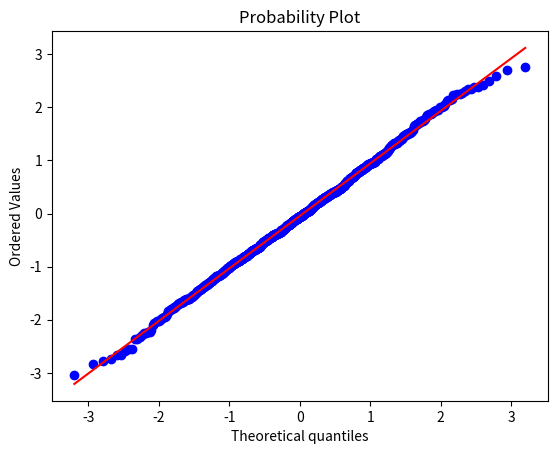

Python code for this plot:
# Import necessary libraries
import numpy as np
import scipy.stats as stats
import matplotlib.pyplot as plt

# Generate some data
np.random.seed(0)
data = np.random.normal(0, 1, 1000)

# Calculate quantiles
quantiles = stats.probplot(data, dist="norm", plot=plt)
plt.show()